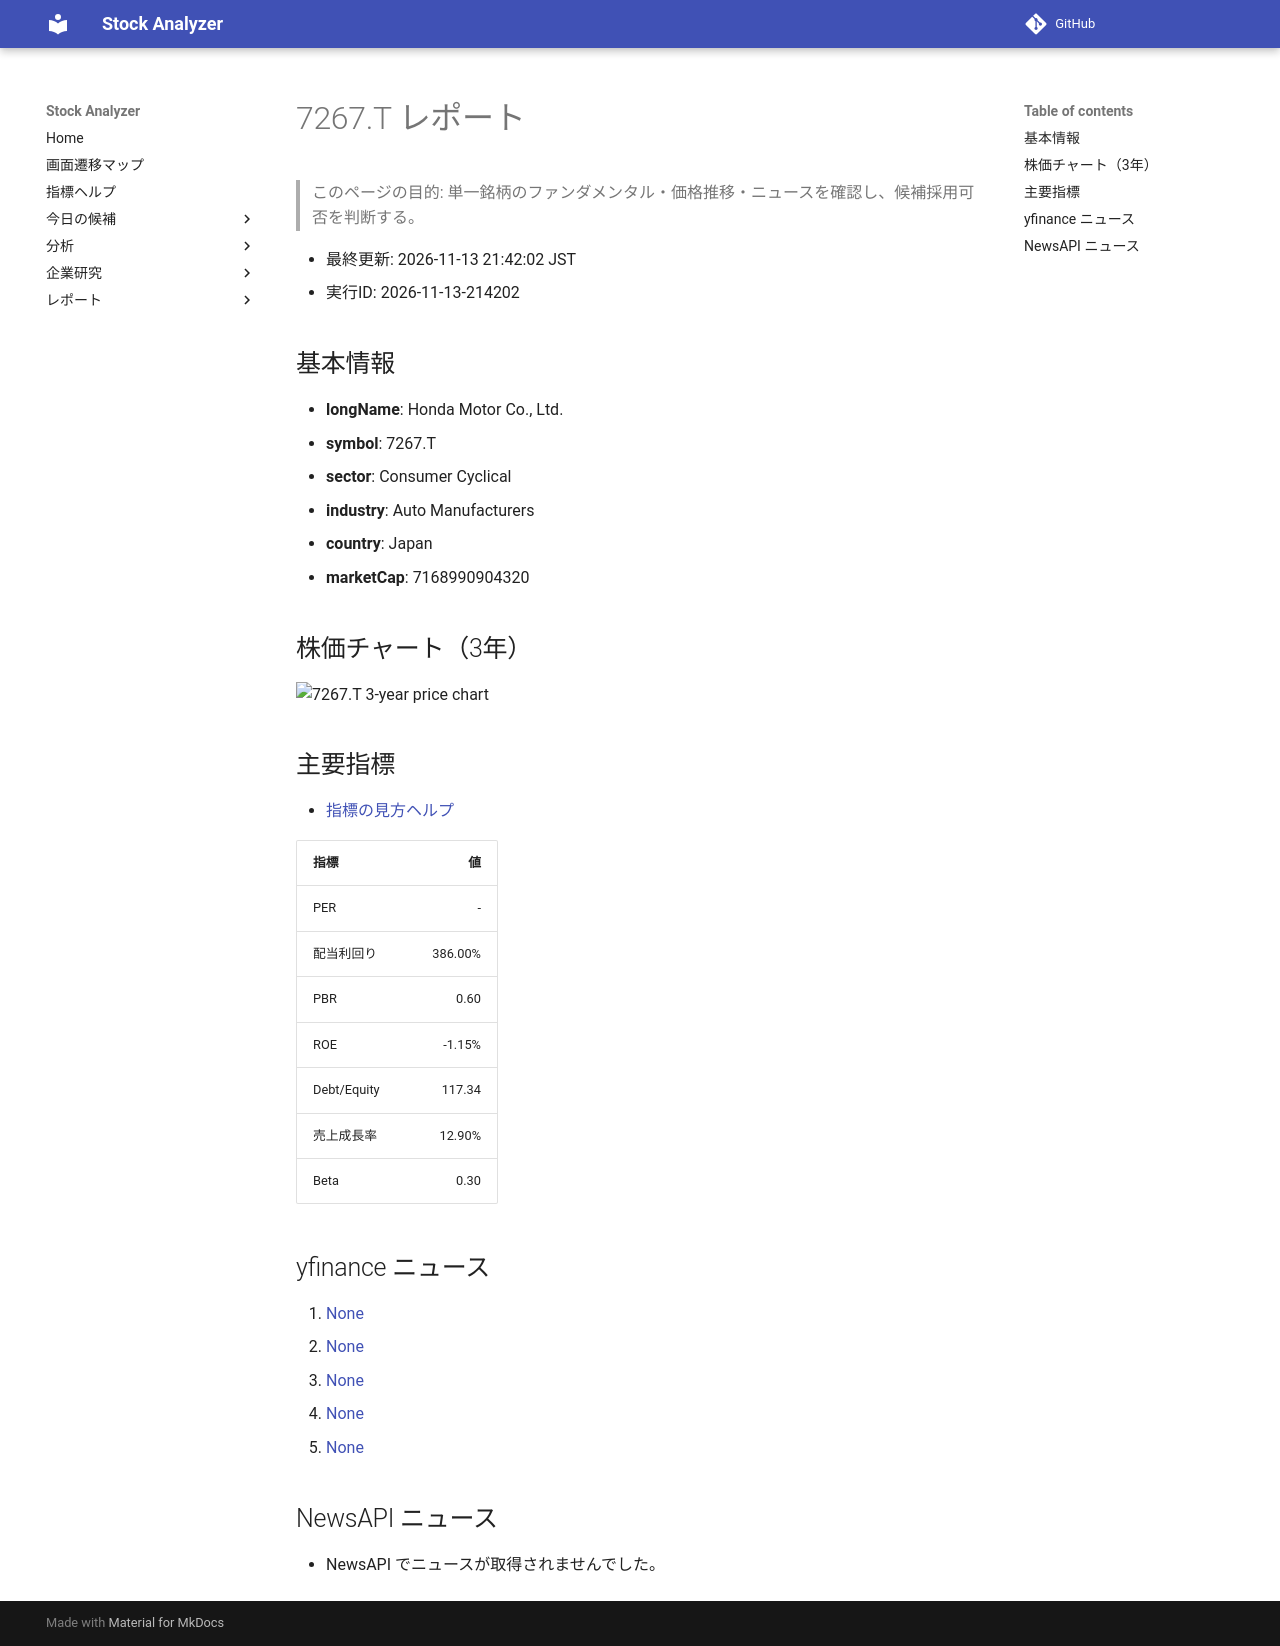

repository: Yumi-note/Making-APP · page: stocks/2026-11-13/214202/7267_T/index.html · generator: mkdocs

# 7267.T レポート

> このページの目的: 単一銘柄のファンダメンタル・価格推移・ニュースを確認し、候補採用可否を判断する。

- 最終更新: 2026-11-13 21:42:02 JST
- 実行ID: 2026-11-13-214202

## 基本情報

- **longName**: Honda Motor Co., Ltd.
- **symbol**: 7267.T
- **sector**: Consumer Cyclical
- **industry**: Auto Manufacturers
- **country**: Japan
- **marketCap**: 7168990904320

## 株価チャート（3年）

![7267.T 3-year price chart](7267_T_3y.png)

## 主要指標

- [指標の見方ヘルプ](../../../../indicators.md)

| 指標 | 値 |
|---|---:|
| PER | - |
| 配当利回り | 386.00% |
| PBR | 0.60 |
| ROE | -1.15% |
| Debt/Equity | 117.34 |
| 売上成長率 | 12.90% |
| Beta | 0.30 |

## yfinance ニュース

1. [None](None)
2. [None](None)
3. [None](None)
4. [None](None)
5. [None](None)

## NewsAPI ニュース

- NewsAPI でニュースが取得されませんでした。
